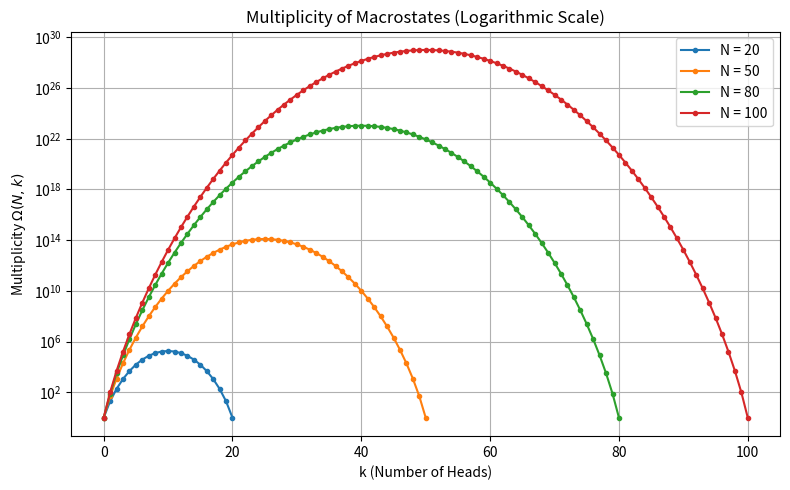

This chart was generated by the following Python code: (Note: this script raises an exception after producing the figure.)
import numpy as np
from scipy.special import gammaln
import matplotlib.pyplot as plt
from matplotlib.backends.backend_pdf import PdfPages
import os

def omega_exact(N, k):
    """Calcula la multiplicidad Omega(N, k) exacta mediante enteros (para N pequeños)."""
    if k < 0 or k > N:
        return 0
    if k == 0 or k == N:
        return 1
    num, den = 1, 1
    for i in range(1, k + 1):
        num *= (N - (k - i))
        den *= i
    return num // den

# 2. Log-space (Required for N >= 100 to avoid overflow)
def ln_omega_logspace(N, k):
    """
    Calculate ln(Omega(N, k)) in logarithmic space using gammaln.
    Supports both a single value k and vectors/arrays of NumPy.
    """
    k_array = np.asarray(k, dtype=float)
    invalid = (k_array < 0) | (k_array > N)
    k_safe = np.where(invalid, 0.0, k_array)
    res = gammaln(N + 1) - gammaln(k_safe + 1) - gammaln(N - k_safe + 1)
    
    if np.isscalar(k):
        if k < 0 or k > N:
            return -np.inf
        return float(res)
    else:
        res = res.astype(float)
        res[invalid] = -np.inf
        return res

def omega_logspace(N, k):
    """Returns the multiplicity Omega(N, k) by converting from logarithmic space."""
    return np.exp(ln_omega_logspace(N, k))

# 3. Stirling Approximation
def ln_stirling(N):
    """
    Complete Stirling approximation: ln(N!) ≈ N ln(N) - N + 0.5*ln(2*pi*N).
    """
    if np.isscalar(N):
        if N <= 0:
            return 0.0
        return N * np.log(N) - N + 0.5 * np.log(2 * np.pi * N)
    else:
        N_array=np.asarray(N, dtype=float)
        res = np.zeros_like(N_array)
        mask = N_array>0
        res[mask] = N_array[mask] * np.log(N_array[mask]) - N_array[mask] + 0.5 * np.log(2 * np.pi * N_array[mask])
        return res

def ln_omega_stirling(N, k):
    """Calculate ln(Omega(N, k)) applying the Stirling approximation."""
    if np.isscalar(k):
        if k <= 0 or k >= N:
            return 0.0
    return ln_stirling(N) - ln_stirling(k) - ln_stirling(N - k)

# 4. Thermodynamic Limit (N -> 10^23)
def ln_prob_asymptotic(N, k):
    """
    Log-probability for the thermodynamic limit (N ~ 10^23).
    Derived from Stirling, yielding a continuous Gaussian distribution centered at mu = N/2 
    """
    N = float(N)
    k = np.asarray(k, dtype=float)
    # Gaussian approximation in logarithmic space
    return 0.5 * np.log(2 / (np.pi * N)) - (2 * (k - N / 2)**2) / N

# 5. Plotting
def plot_probability_distribution_fraction(N_list=[20, 50, 80, 100]):
    """Plots the distribution P(k) in logarithmic space for N = 20, 50, 80, 100."""
    fig=plt.figure(figsize=(8, 5))
    for N in N_list:
        k_vals = np.arange(N + 1)
        ln_probs = ln_omega_logspace(N, k_vals) - N * np.log(2)
        probs = np.exp(ln_probs)
        plt.plot(k_vals / N, probs, label=f"N = {N}")
    
    plt.xlabel("Heads Fraction (k / N)")
    plt.ylabel("Probability P(k)")
    plt.title("Distribution of Probability of Macrostates (Logarithmic Space)")
    plt.legend()
    plt.grid(True)
    plt.tight_layout()
    return fig


def plot_probability_distributions(N_list=[20, 50, 80, 100]):
    """Plots probability P(k) in linear space against absolute k."""
    fig=plt.figure(figsize=(8, 5))
    for N in N_list:
        k_vals = np.arange(N + 1)
        ln_probs = ln_omega_logspace(N, k_vals) - N * np.log(2)
        probs = np.exp(ln_probs)
        plt.plot(k_vals, probs, '.-', label=f"N = {N}")
    
    plt.xlabel("k (Number of Heads)")
    plt.ylabel("Probability P(k)")
    plt.title("Distribution of Probability of Macrostates")
    plt.legend()
    plt.grid(True)
    plt.tight_layout()
    return fig


def plot_multiplicity(N_list=[20, 50, 80, 100]):
    """Plots multiplicity Omega(N,k) in logarithmic space against absolute k."""
    fig = plt.figure(figsize=(8, 5))
    for N in N_list:
        k_vals = np.arange(N + 1)
        ln_omega = ln_omega_logspace(N, k_vals)
        plt.semilogy(k_vals, np.exp(ln_omega), '.-', label=f"N = {N}")
        
    plt.xlabel("k (Number of Heads)")
    plt.ylabel(r"Multiplicity $\Omega(N,k)$")
    plt.title("Multiplicity of Macrostates (Logarithmic Scale)")
    plt.legend()
    plt.grid(True)
    plt.tight_layout()
    return fig

if __name__ == "__main__":
    output_path = "report/figures/combined_figures.pdf"

    
    with PdfPages(output_path) as pdf:
        fig1 = plot_multiplicity()
        pdf.savefig(fig1)
        plt.close(fig1) 
        fig2 = plot_probability_distributions()
        pdf.savefig(fig2)
        plt.close(fig2)
        
        fig3 = plot_probability_distribution_fraction()
        pdf.savefig(fig3)
        plt.close(fig3)
